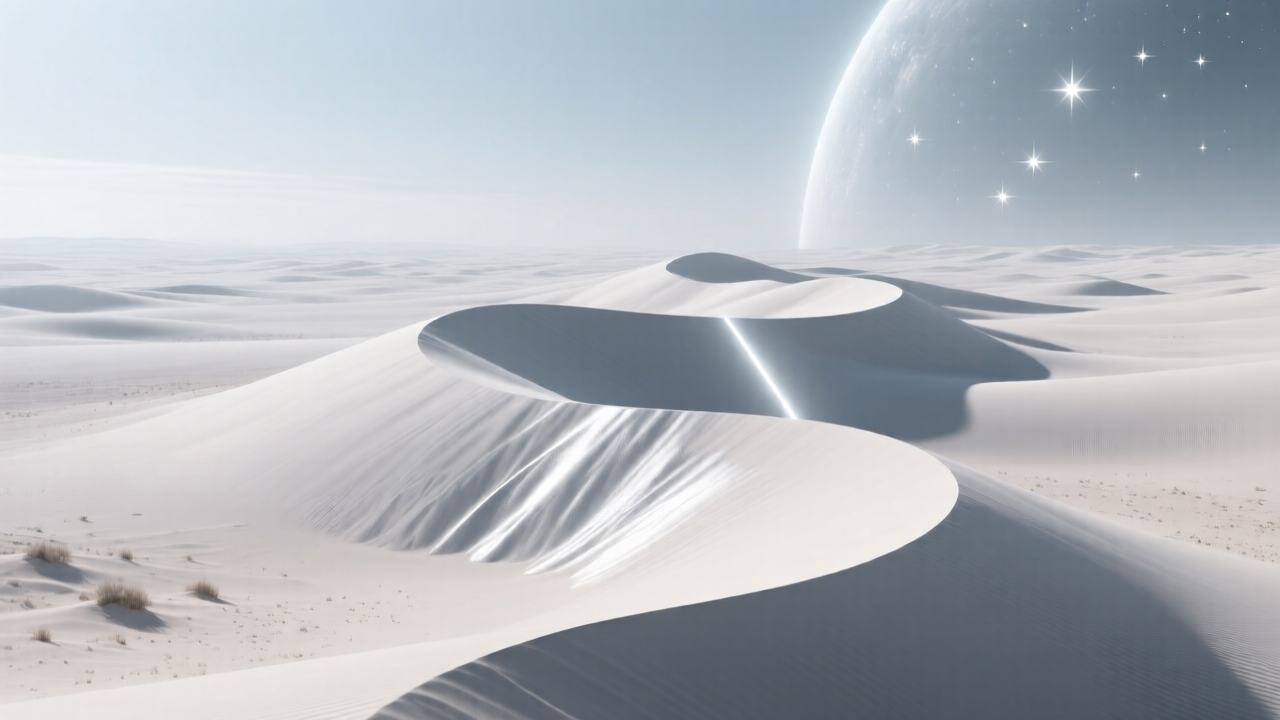
Generation parameters embedded in this image by ComfyUI (PNG 'prompt' text chunk: the API-format workflow graph, JSON):
{"3":{"inputs":{"seed":6314492644216351457,"steps":4,"cfg":1.0,"sampler_name":"res_multistep","scheduler":"simple","denoise":1.0,"model":["66",0],"positive":["6",0],"negative":["7",0],"latent_image":["58",0]},"class_type":"KSampler","_meta":{"title":"KSampler"}},"6":{"inputs":{"text":"Ultra realistic cinematic 4k physics simulation of a lifeless perfect calm world, linear motion view movement (continuous).  Side view: A solitary dune ridge curving like a wave across the desert floor.  Pan right along the ridge to capture its flowing, wave-like shape. Celestial-Dunes — an endless desert of white, powder-fine sand under a pale sky. The dunes move slowly, reshaped by invisible currents. Occasionally, faint beams of starlike light descend, illuminating ridges in shifting silver. The landscape is dreamlike, both vast and intimate., cinematic image, no characters","clip":["38",0]},"class_type":"CLIPTextEncode","_meta":{"title":"CLIP Text Encode (Positive Prompt)"}},"7":{"inputs":{"text":"text, caption, anything human, person, people, living form, alive, standing, character, figure, silhouette, face, animal, creature, humanoid, doll, statue, skeleton, portrait, people, body, crowd, camera","clip":["38",0]},"class_type":"CLIPTextEncode","_meta":{"title":"CLIP Text Encode (Negative Prompt)"}},"8":{"inputs":{"samples":["3",0],"vae":["39",0]},"class_type":"VAEDecode","_meta":{"title":"VAE Decode"}},"37":{"inputs":{"unet_name":"qwen_image_fp8_e4m3fn.safetensors","weight_dtype":"default"},"class_type":"UNETLoader","_meta":{"title":"Load Diffusion Model"}},"38":{"inputs":{"clip_name":"qwen_2.5_vl_7b_fp8_scaled.safetensors","type":"qwen_image","device":"default"},"class_type":"CLIPLoader","_meta":{"title":"Load CLIP"}},"39":{"inputs":{"vae_name":"qwen_image_vae.safetensors"},"class_type":"VAELoader","_meta":{"title":"Load VAE"}},"58":{"inputs":{"width":1280,"height":720,"batch_size":1},"class_type":"EmptySD3LatentImage","_meta":{"title":"EmptySD3LatentImage"}},"60":{"inputs":{"filename_prefix":"qwen_6314492644216351457","images":["8",0]},"class_type":"SaveImage","_meta":{"title":"Save Image"}},"66":{"inputs":{"shift":3.0,"model":["75",0]},"class_type":"ModelSamplingAuraFlow","_meta":{"title":"ModelSamplingAuraFlow"}},"75":{"inputs":{"lora_name":"Qwen-Image-Lightning-4steps-V1.0-bf16.safetensors","strength_model":1.0,"model":["37",0]},"class_type":"LoraLoaderModelOnly","_meta":{"title":"LoraLoaderModelOnly"}}}